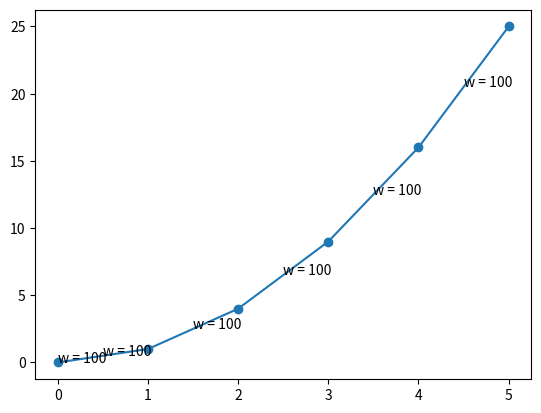

The script that saved this image:
import matplotlib.pyplot as plt
import numpy as np

x = np.arange(0, 6)
y = x * x

plt.plot(x, y, marker='o')
last_xy = (0,0)

for xy in zip(x, y):
	
    plt.annotate("w = 100", xy=((xy[0]+last_xy[0])/2,(xy[1]+last_xy[1])/2), xytext=(0,0), textcoords='offset points')
    last_xy = xy
plt.show()